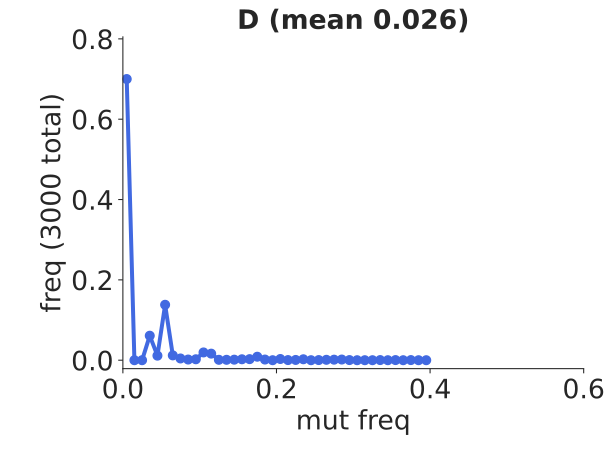

The data file committed next to this chart (first rows):
bin_low_edge, contents, binlabel, error
-0.01, 0.0, , 0.0
0.0, 0.7, , 0.01528
0.01, 0.0, , 0.0
0.02, 0.0, , 0.0
0.03, 0.061, , 0.004509
0.04, 0.01133, , 0.001944
0.05, 0.138, , 0.006782
0.06, 0.012, , 0.002
0.07, 0.004333, , 0.001202
0.08, 0.001667, , 0.0007454
0.09, 0.002333, , 0.0008819
0.1, 0.01933, , 0.002539
0.11, 0.01633, , 0.002333
0.12, 0.001, , 0.0005774
0.13, 0.001, , 0.0005774
0.14, 0.001333, , 0.0006667
0.15, 0.002333, , 0.0008819
0.16, 0.002667, , 0.0009428
0.17, 0.008667, , 0.0017
0.18, 0.001667, , 0.0007454
0.19, 0.0, , 0.0
0.2, 0.003, , 0.001
0.21, 0.0003333, , 0.0003333
0.22, 0.0006667, , 0.0004714
0.23, 0.002333, , 0.0008819
0.24, 0.0, , 0.0
0.25, 0.0003333, , 0.0003333
0.26, 0.001, , 0.0005774
0.27, 0.001333, , 0.0006667
0.28, 0.001667, , 0.0007454
0.29, 0.0003333, , 0.0003333
0.3, 0.0, , 0.0
0.31, 0.0, , 0.0
0.32, 0.0, , 0.0
0.33, 0.0003333, , 0.0003333
0.34, 0.0, , 0.0
0.35, 0.0003333, , 0.0003333
0.36, 0.0, , 0.0
0.37, 0.0003333, , 0.0003333
0.38, 0.0, , 0.0
0.39, 0.0, , 0.0
0.4, 0.003, , 0.001
